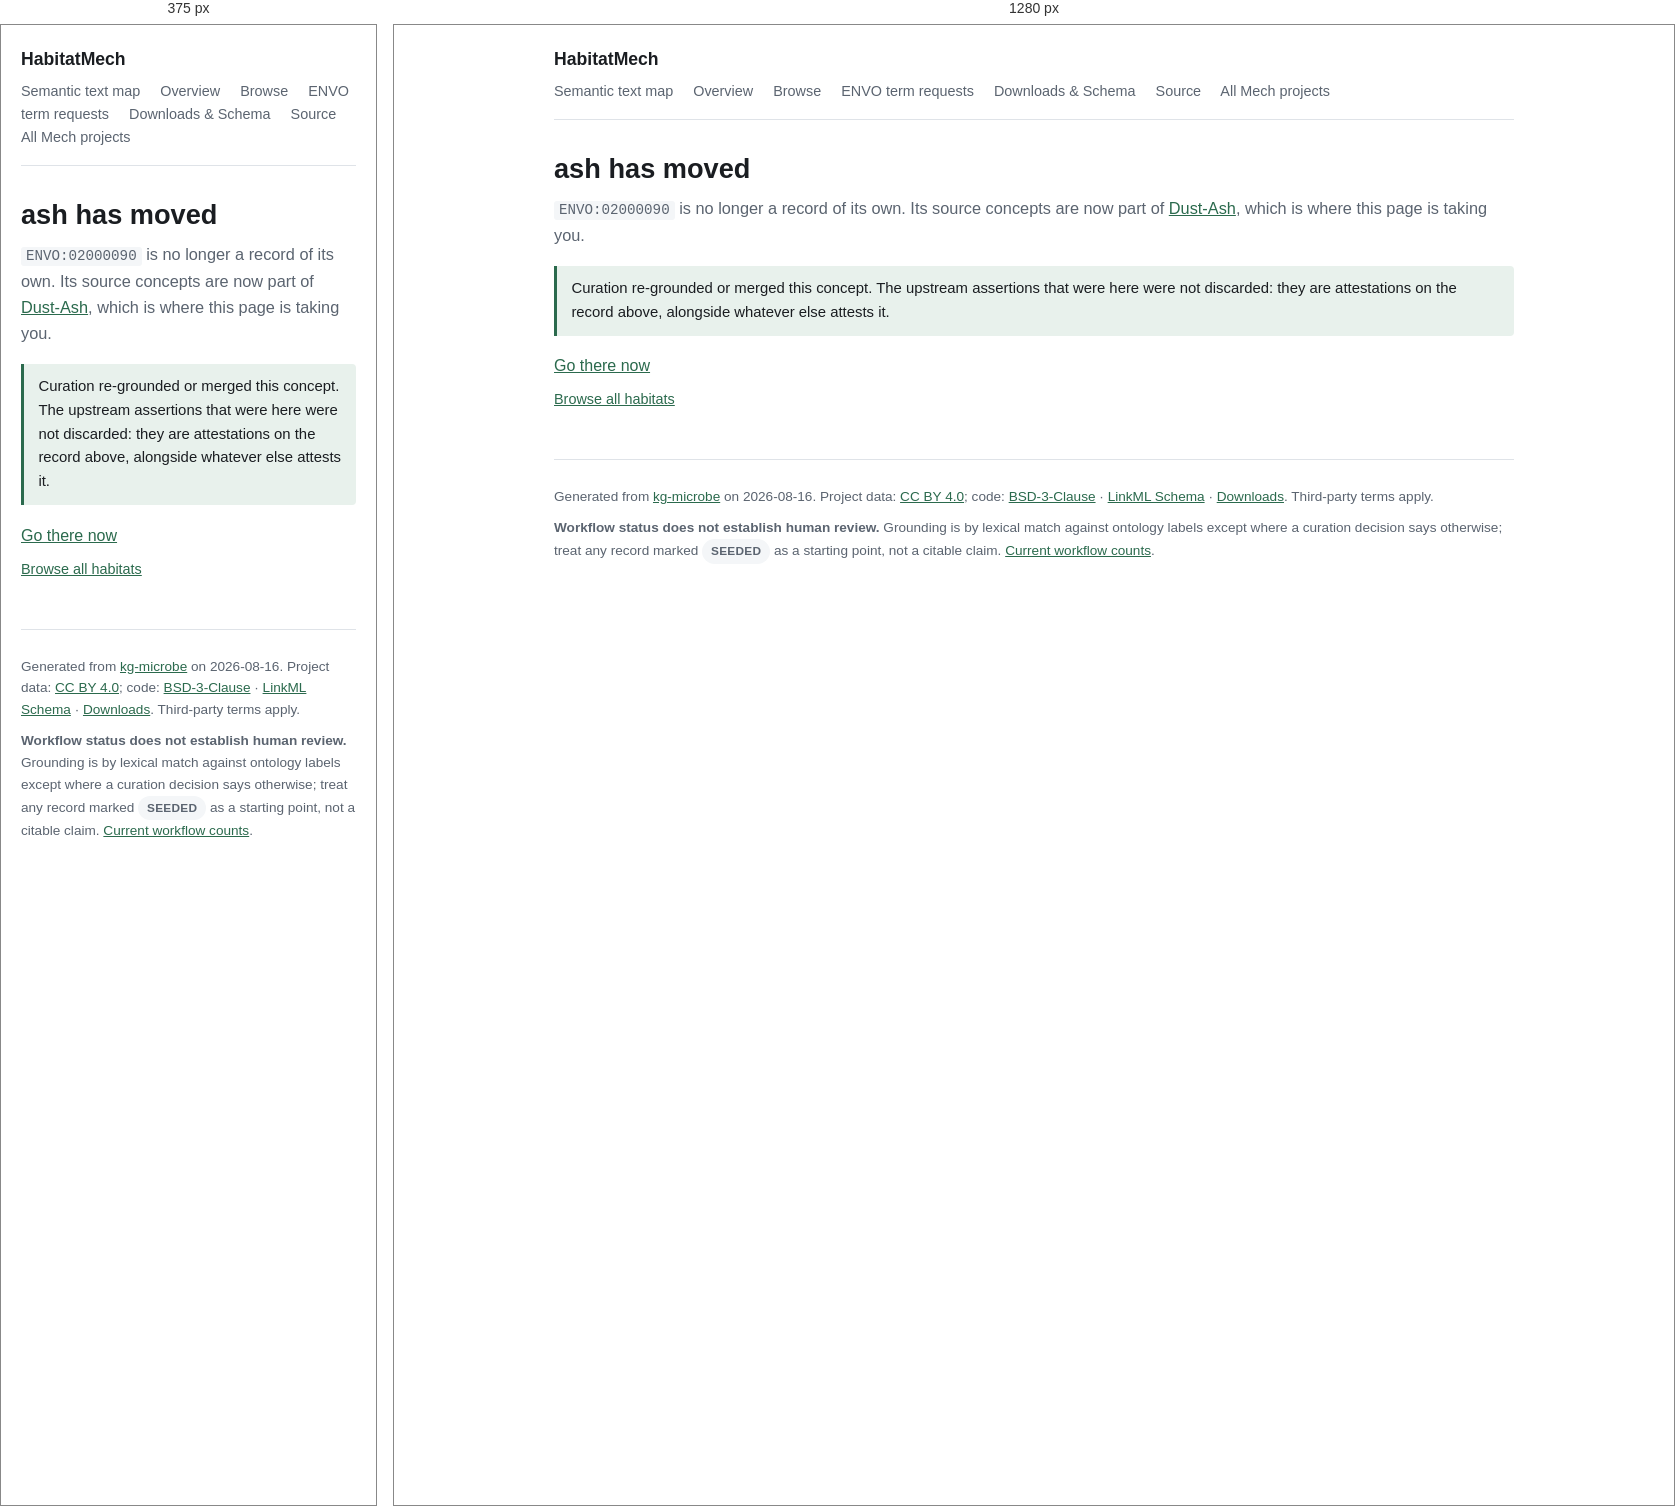
Rendered at 375 px and 1280 px, left to right.

<!-- file: ash-envo-02000090.html -->
<!DOCTYPE html>
<html lang="en">
<head>
<meta charset="utf-8">
<meta name="viewport" content="width=device-width, initial-scale=1">
<title>ash has moved — HabitatMech</title>
<meta name="description" content="Microbial habitats harmonized from GOLD, BacDive, PREGO and Madin et al., grounded in ENVO/UBERON/FOODON/BTO/PO.">
<link rel="stylesheet" href="../style.css">
<script src="../theme-toggle.js"></script>
<meta http-equiv="refresh" content="3; url=../habitats/dust-ash-habitatmech-bacdive-4b8650dee7.html">
<link rel="canonical" href="https://culturebotai.github.io/HabitatMech/pages/habitats/dust-ash-habitatmech-bacdive-4b8650dee7.html">
<meta name="robots" content="noindex, follow">
</head>
<body>
<a class="skip-link" href="#main-content">Skip to main content</a>
<div class="wrap">
<header class="site">
  <a class="brand" href="../index.html">HabitatMech</a>
  <nav aria-label="Main navigation">
    <a href="../text-map/">Semantic text map</a>
    <a href="../index.html">Overview</a>
    <a href="../browse.html">Browse</a>
    <a href="../term-requests.html">ENVO term requests</a>
    <a href="../index.html#downloads">Downloads &amp; Schema</a>
    <a href="https://github.com/CultureBotAI/HabitatMech">Source</a>
    <a href="https://culturebotai.github.io/mechs/">All Mech projects</a>
  </nav>
</header>
<main id="main-content" tabindex="-1">
<h1>ash has moved</h1>
<p class="lede">
  <code>ENVO:02000090</code> is no longer a record of its own. Its
  source concepts are now part of
  <a href="../habitats/dust-ash-habitatmech-bacdive-4b8650dee7.html">Dust-Ash</a>,
  which is where this page is taking you.
</p>
<div class="note">
  <p>Curation
  re-grounded or merged this concept. The upstream assertions that were here
  were not discarded: they are attestations on the record above, alongside
  whatever else attests it.</p>
</div>
<p><a href="../habitats/dust-ash-habitatmech-bacdive-4b8650dee7.html">Go there now</a></p>
<p class="meta"><a href="../browse.html">Browse all habitats</a></p>
</main>
<footer class="site">
  <p>
    Generated from
    <a href="https://github.com/Knowledge-Graph-Hub/kg-microbe">kg-microbe</a>
    on 2026-08-16. Project data: <a href="https://creativecommons.org/licenses/by/4.0/">CC BY 4.0</a>; code: <a href="https://github.com/CultureBotAI/HabitatMech/blob/main/LICENSE-CODE">BSD-3-Clause</a> · <a href="https://github.com/CultureBotAI/HabitatMech/blob/main/src/habitatmech/schema/habitatmech.yaml">LinkML Schema</a> · <a href="../index.html#downloads">Downloads</a>. Third-party terms apply.
  </p>
  <p>
    <strong>Workflow status does not establish human review.</strong>
    Grounding is by lexical match against ontology labels except where a curation
    decision says otherwise; treat any record marked
    <span class="pill plain">SEEDED</span> as a starting point, not a citable
    claim. <a href="../index.html">Current workflow counts</a>.
  </p>
</footer>
</div>
</body>
</html>

/* @media block from style.css */
@media (max-width: 860px) {
  .browse-layout {
    grid-template-columns: 1fr;
  }
  .facet-sidebar {
    position: static;
    max-height: none;
  }
}